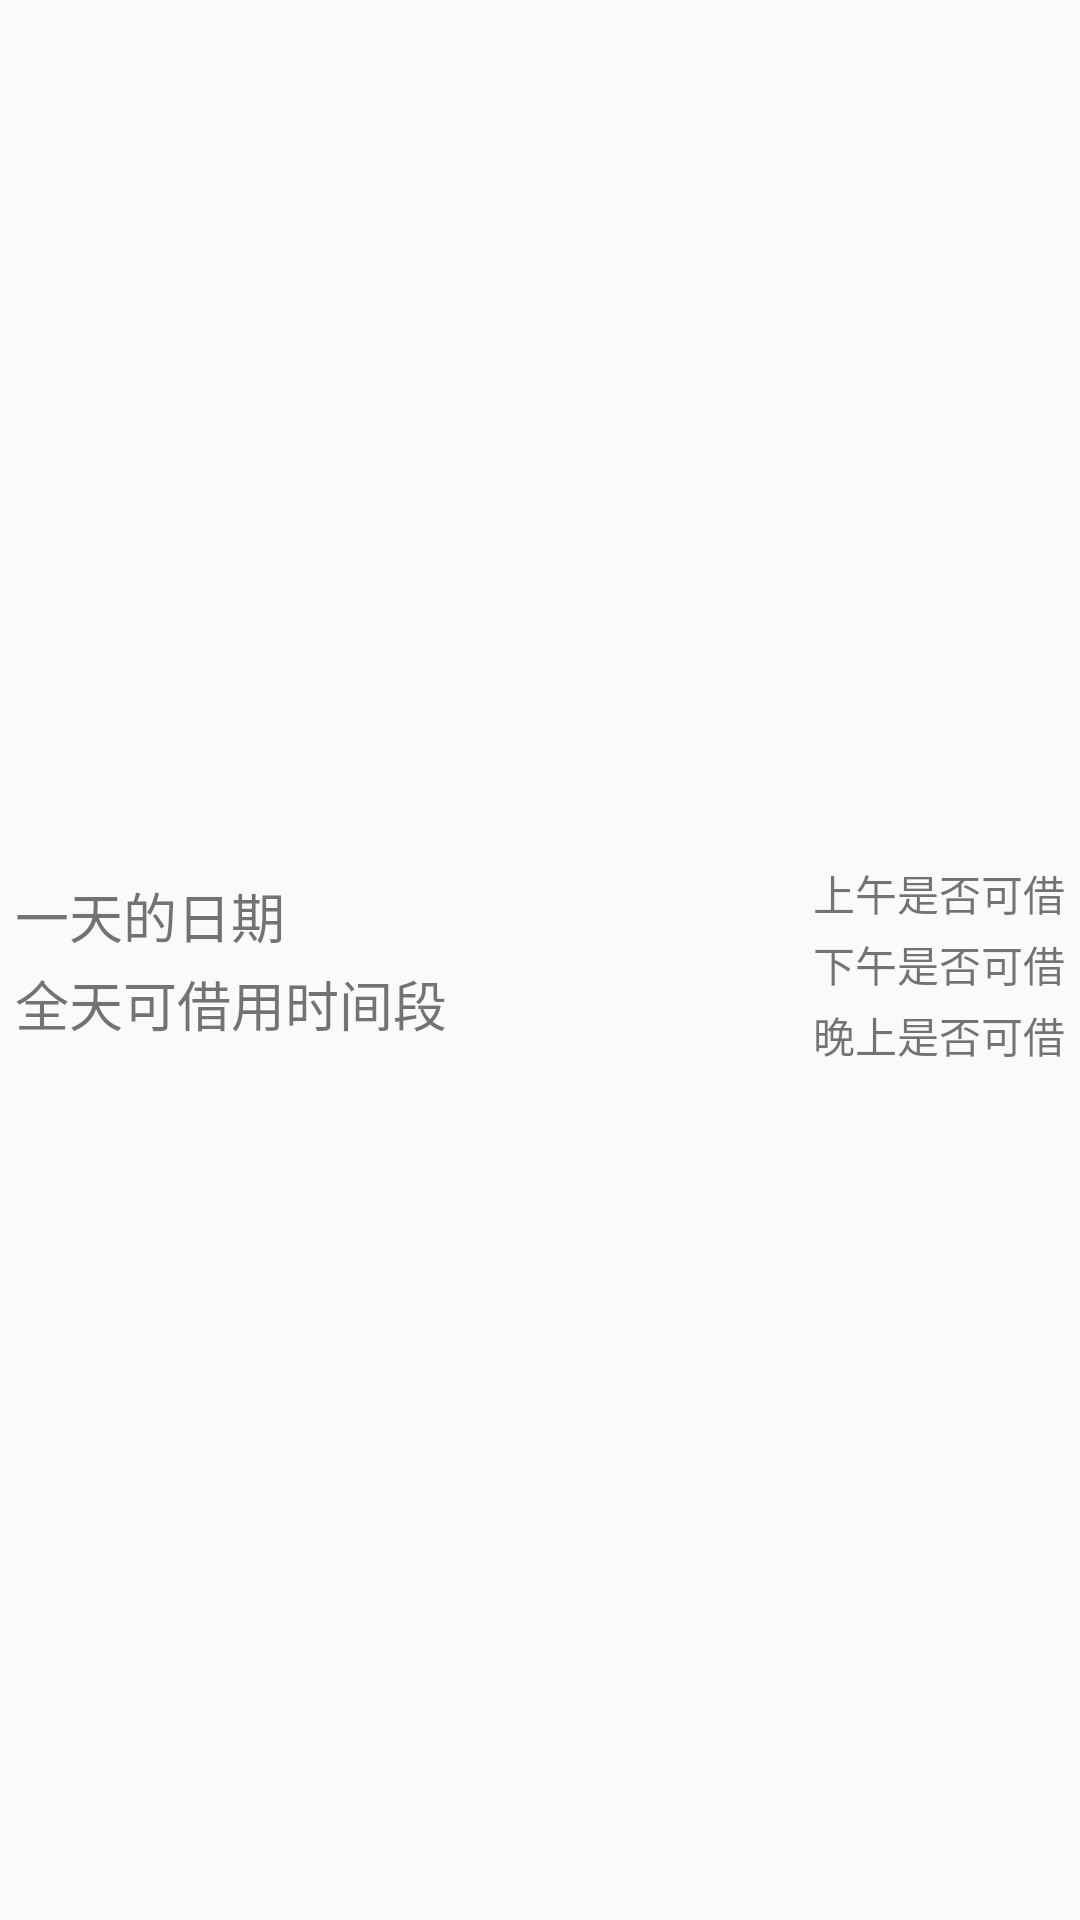

Android layout source for this screen:
<!-- AndroidManifest.xml: application theme CustomLightBlue -->
<!-- res/layout/listview_date_item.xml -->
<?xml version="1.0" encoding="utf-8"?>
<LinearLayout xmlns:android="http://schemas.android.com/apk/res/android"
              android:layout_width="match_parent"
              android:layout_height="match_parent"
              android:gravity="center"
              android:orientation="horizontal"
              android:padding="5dp">

    <LinearLayout
        android:layout_width="0dp"
        android:layout_height="wrap_content"
        android:layout_weight="1"
        android:orientation="vertical">

        <TextView
            android:id="@+id/tv_date"
            style="?android:textAppearanceSmall"
            android:layout_width="match_parent"
            android:layout_height="wrap_content"
            android:text="一天的日期"
            android:textSize="18sp"/>

        <TextView
            android:id="@+id/tv_borrowavai_time"
            style="?android:textAppearanceSmall"
            android:layout_width="match_parent"
            android:layout_height="wrap_content"
            android:layout_marginTop="3sp"
            android:text="全天可借用时间段"
            android:textSize="18sp"/>
    </LinearLayout>

    <LinearLayout
        android:layout_width="wrap_content"
        android:layout_height="wrap_content"
        android:orientation="vertical">

        <TextView
            android:id="@+id/tv_borrowavai_morn"
            style="?android:textAppearanceSmall"
            android:layout_width="wrap_content"
            android:layout_height="wrap_content"
            android:layout_marginTop="3sp"
            android:text="上午是否可借"
            android:textSize="14sp"/>

        <TextView
            android:id="@+id/tv_borrowavai_afternoon"
            style="?android:textAppearanceSmall"
            android:layout_width="wrap_content"
            android:layout_height="wrap_content"
            android:layout_marginTop="3sp"
            android:text="下午是否可借"
            android:textSize="14sp"/>

        <TextView
            android:id="@+id/tv_borrowavai_night"
            style="?android:textAppearanceSmall"
            android:layout_width="wrap_content"
            android:layout_height="wrap_content"
            android:layout_marginTop="3sp"
            android:text="晚上是否可借"
            android:textSize="14sp"/>
    </LinearLayout>
</LinearLayout>
<!-- resources referenced by this layout -->
<resources>
  <style name="CustomLightBlue" parent="Theme.AppCompat.Light">
          <item name="colorPrimary">@android:color/holo_blue_bright</item>
          <item name="colorPrimaryDark">@android:color/holo_blue_dark</item>
          <item name="colorAccent">@android:color/holo_red_light</item>
          <item name="android:colorForeground">@android:color/holo_blue_bright</item>
          <item name="android:textColorPrimary">@android:color/primary_text_light</item>
      </style>
</resources>
